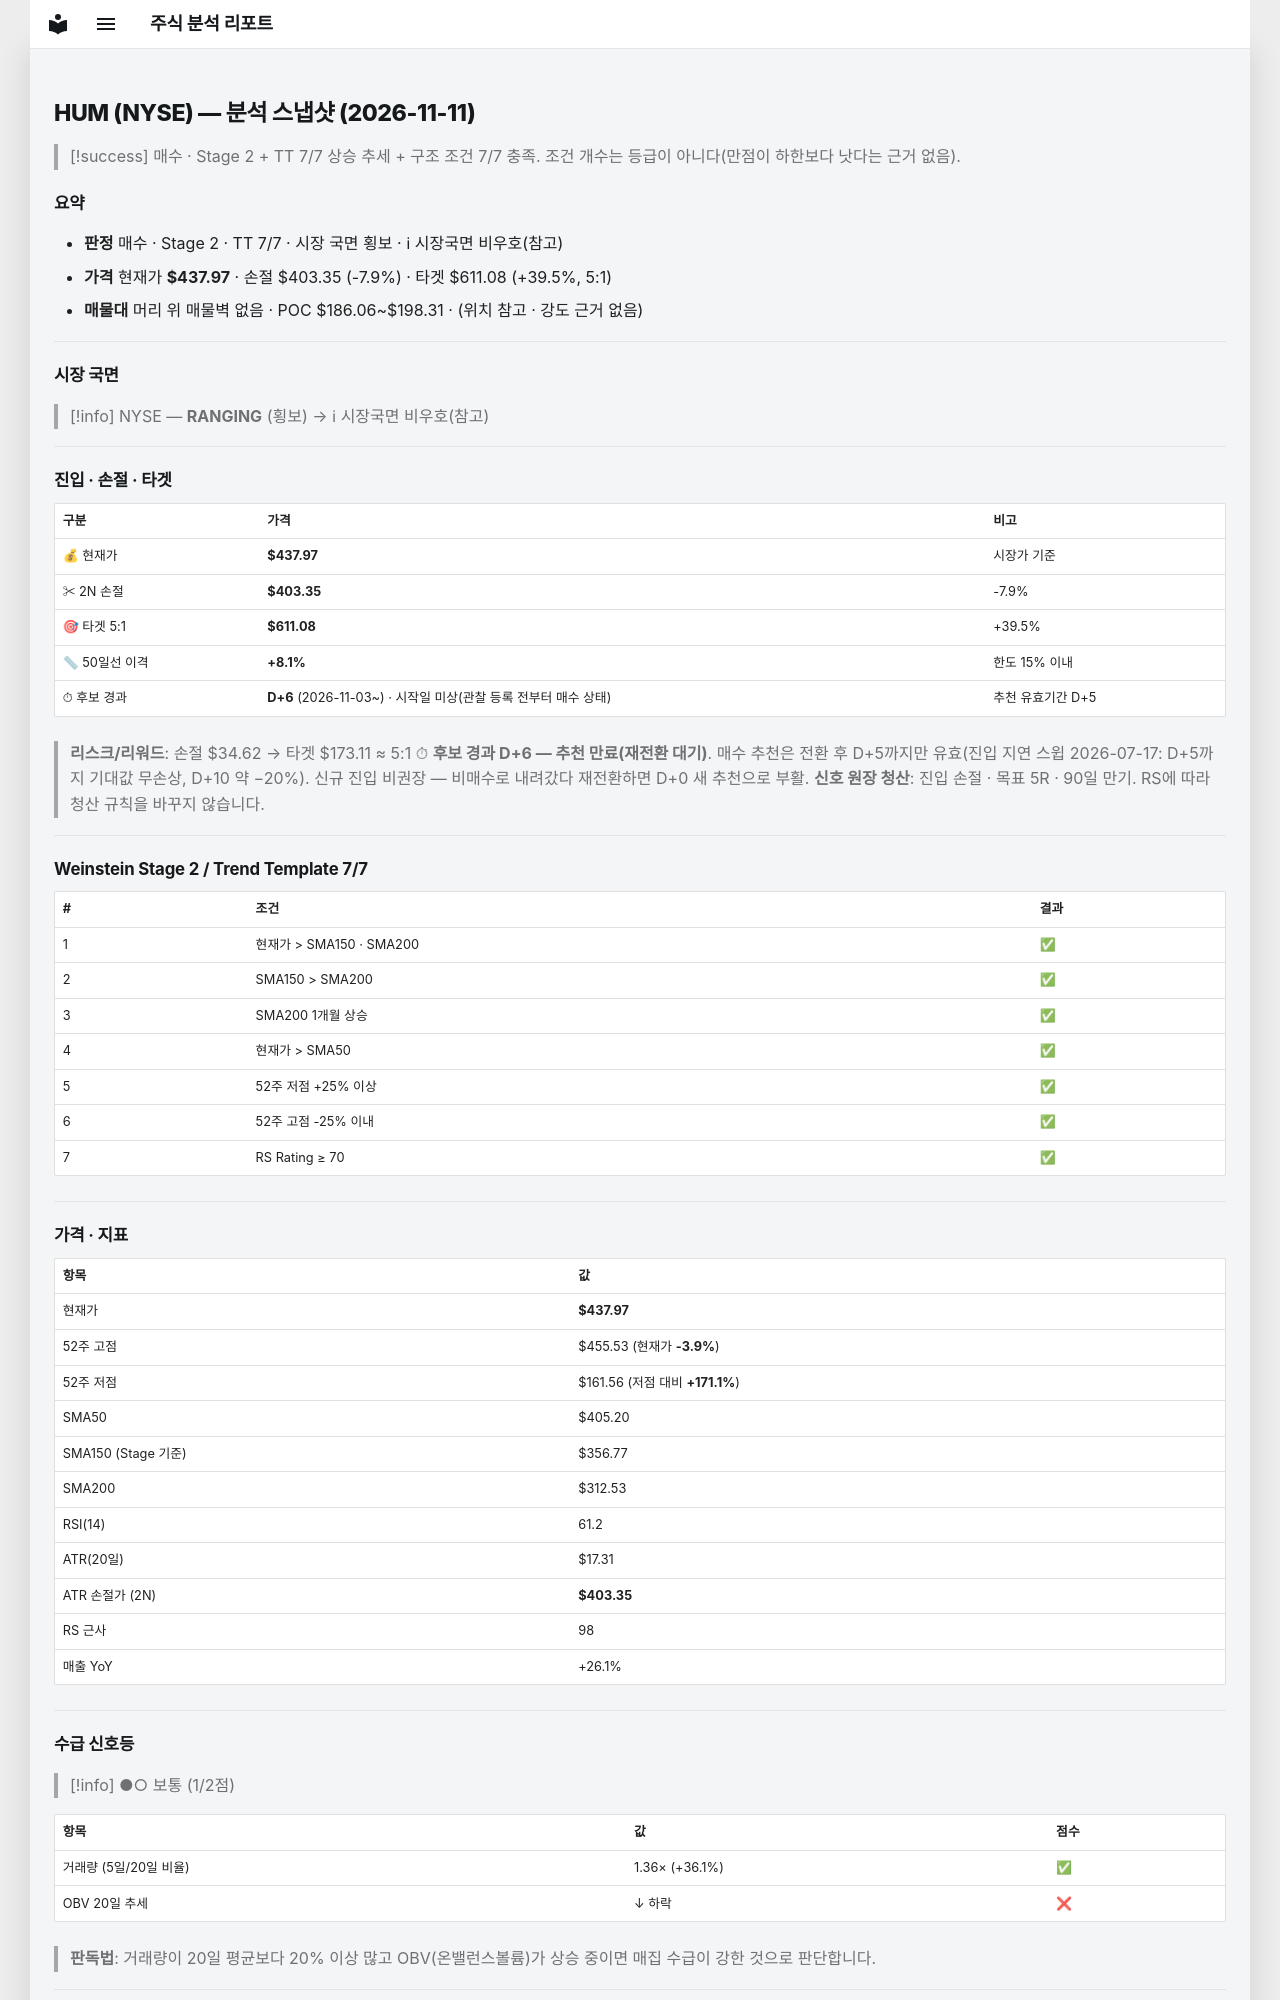

repository: soloandco/stock-reports · page: snapshots/HUM-2026-11-11/index.html · generator: mkdocs

---
type: analysis-snapshot
title: HUM 분석 스냅샷
ticker: HUM
market: NYSE
created: 2026-11-11
updated: 2026-11-11
bar-date: 2026-11-10
verdict: 매수후보
real-rr: 2.03
sma50-gap-pct: 8.1
candidate-days: 6
candidate-since: 2026-11-03
candidate-start-unknown: true
weekly-position: 저항대아래
weekly-overhead-price: 508.22
weekly-overhead-pct: 16.0
stage: 2
trend-template-score: 7
tt-max: 7
ma-set: sma-50-150-200
price: 437.9700012207031
stop-price: 403.3471117926533
market-regime: RANGING
supply-demand-score: 1/2
supply-demand-label: 보통
status: tracking
tags:
  - stock-agent
  - watchlist
  - HUM
  - analysis
related:
  - "[[analysis-template]]"
---

# HUM (NYSE) — 분석 스냅샷 (2026-11-11)

> [!success] 매수 · Stage 2 + TT 7/7
> 상승 추세 + 구조 조건 7/7 충족. 조건 개수는 등급이 아니다(만점이 하한보다 낫다는 근거 없음).

## 요약

- **판정** 매수 · Stage 2 · TT 7/7 · 시장 국면 횡보 · ℹ 시장국면 비우호(참고)
- **가격** 현재가 **$437.97** · 손절 $403.35 (-7.9%) · 타겟 $611.08 (+39.5%, 5:1)
- **매물대** 머리 위 매물벽 없음 · POC $186.06~$198.31 · (위치 참고 · 강도 근거 없음)

---

## 시장 국면

> [!info] NYSE — **RANGING** (횡보) → ℹ 시장국면 비우호(참고)

---

## 진입 · 손절 · 타겟

| 구분 | 가격 | 비고 |
|------|------|------|
| 💰 현재가 | **$437.97** | 시장가 기준 |
| ✂ 2N 손절 | **$403.35** | -7.9% |
| 🎯 타겟 5:1 | **$611.08** | +39.5% |
| 📏 50일선 이격 | **+8.1%** | 한도 15% 이내 |
| ⏱ 후보 경과 | **D+6** (2026-11-03~) · 시작일 미상(관찰 등록 전부터 매수 상태) | 추천 유효기간 D+5 |

> **리스크/리워드**: 손절 $34.62 → 타겟 $173.11 ≈ 5:1
> ⏱ **후보 경과 D+6 — 추천 만료(재전환 대기)**. 매수 추천은 전환 후 D+5까지만 유효(진입 지연 스윕 2026-07-17: D+5까지 기대값 무손상, D+10 약 −20%). 신규 진입 비권장 — 비매수로 내려갔다 재전환하면 D+0 새 추천으로 부활.
> **신호 원장 청산**: 진입 손절 · 목표 5R · 90일 만기. RS에 따라 청산 규칙을 바꾸지 않습니다.

---

## Weinstein Stage 2 / Trend Template 7/7

| # | 조건 | 결과 |
|---|------|------|
| 1 | 현재가 > SMA150 · SMA200 | ✅ |
| 2 | SMA150 > SMA200 | ✅ |
| 3 | SMA200 1개월 상승 | ✅ |
| 4 | 현재가 > SMA50 | ✅ |
| 5 | 52주 저점 +25% 이상 | ✅ |
| 6 | 52주 고점 -25% 이내 | ✅ |
| 7 | RS Rating ≥ 70 | ✅ |

---

## 가격 · 지표

| 항목 | 값 |
|------|---|
| 현재가 | **$437.97** |
| 52주 고점 | $455.53 (현재가 **-3.9%**) |
| 52주 저점 | $161.56 (저점 대비 **+171.1%**) |
| SMA50 | $405.20 |
| SMA150 (Stage 기준) | $356.77 |
| SMA200 | $312.53 |
| RSI(14) | 61.2 |
| ATR(20일) | $17.31 |
| ATR 손절가 (2N) | **$403.35** |
| RS 근사 | 98 |
| 매출 YoY | +26.1% |

---
## 수급 신호등

> [!info] ●○ 보통 (1/2점)

| 항목 | 값 | 점수 |
|------|------|------|
| 거래량 (5일/20일 비율) | 1.36× (+36.1%) | ✅ |
| OBV 20일 추세 | ↓ 하락 | ❌ |

> **판독법**: 거래량이 20일 평균보다 20% 이상 많고 OBV(온밸런스볼륨)가 상승 중이면 매집 수급이 강한 것으로 판단합니다.

---
